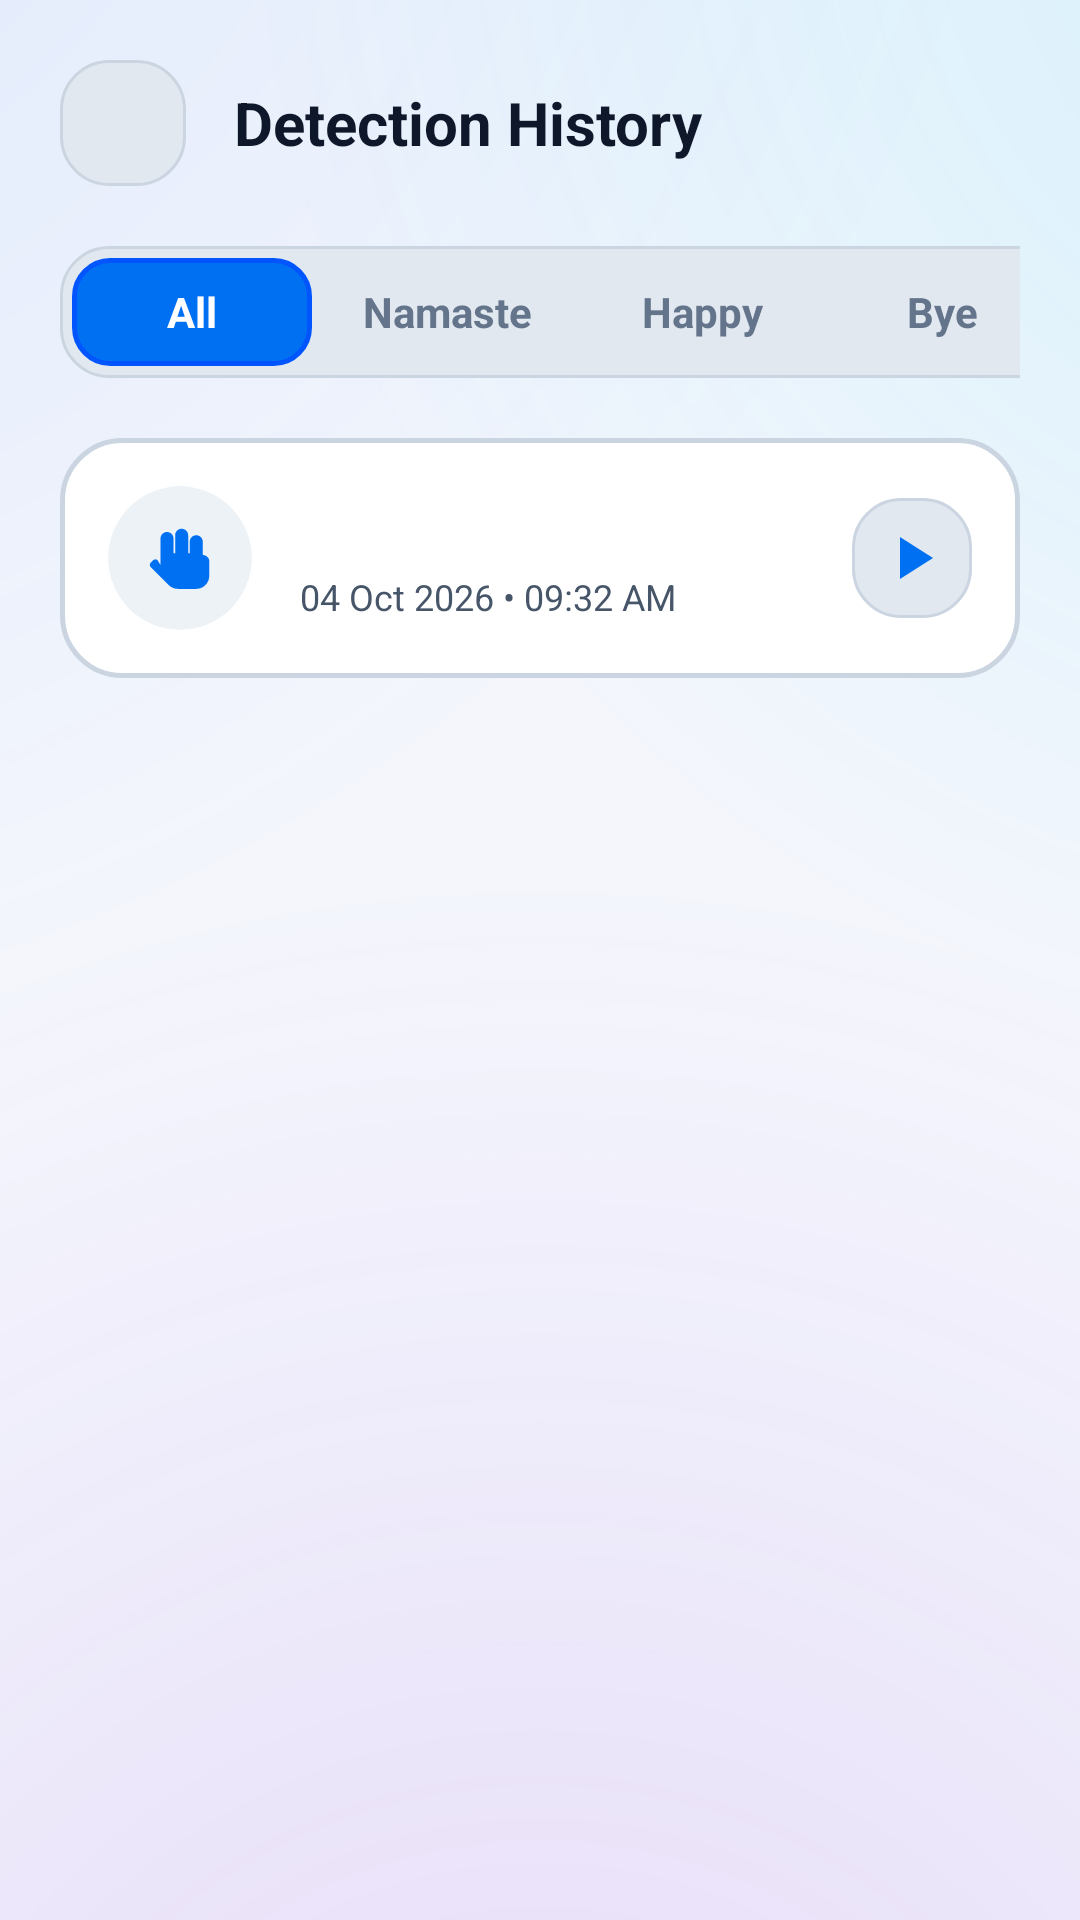

The Android layout XML behind this screen, and the referenced resources:
<!-- AndroidManifest.xml: application theme Theme.AIsignnova -->
<!-- res/layout/activity_history.xml -->
<?xml version="1.0" encoding="utf-8"?>
<ScrollView xmlns:android="http://schemas.android.com/apk/res/android"
    xmlns:app="http://schemas.android.com/apk/res-auto"
    xmlns:tools="http://schemas.android.com/tools"
    android:layout_width="match_parent"
    android:layout_height="match_parent"
    android:background="@drawable/bg_futuristic"
    android:fillViewport="true"
    tools:context=".HistoryActivity">

    <androidx.constraintlayout.widget.ConstraintLayout
        android:layout_width="match_parent"
        android:layout_height="wrap_content"
        android:paddingHorizontal="20dp"
        android:paddingTop="20dp"
        android:paddingBottom="24dp">

        
        <LinearLayout
            android:id="@+id/topBarHistory"
            android:layout_width="match_parent"
            android:layout_height="wrap_content"
            android:gravity="center_vertical"
            android:orientation="horizontal"
            app:layout_constraintTop_toTopOf="parent">

            <ImageButton
                android:id="@+id/btnBackHistory"
                android:layout_width="42dp"
                android:layout_height="42dp"
                android:background="@drawable/bg_tab_container"
                android:contentDescription="Back"
                android:padding="9dp"
                android:scaleType="fitCenter"
                android:src="@drawable/ic_back"
                app:tint="@color/text_white" />

            <TextView
                android:id="@+id/tvHistoryTitle"
                android:layout_width="wrap_content"
                android:layout_height="wrap_content"
                android:layout_marginStart="16dp"
                android:text="Detection History"
                android:textColor="@color/text_white"
                android:textSize="20sp"
                android:textStyle="bold" />
        </LinearLayout>

        
        <HorizontalScrollView
            android:id="@+id/tabsScrollView"
            android:layout_width="match_parent"
            android:layout_height="wrap_content"
            android:layout_marginTop="20dp"
            android:scrollbars="none"
            app:layout_constraintTop_toBottomOf="@id/topBarHistory">

            <LinearLayout
                android:layout_width="wrap_content"
                android:layout_height="44dp"
                android:background="@drawable/bg_tab_container"
                android:orientation="horizontal"
                android:padding="4dp">

                <TextView
                    android:id="@+id/tabHistoryAll"
                    android:layout_width="80dp"
                    android:layout_height="match_parent"
                    android:background="@drawable/bg_tab_selected"
                    android:gravity="center"
                    android:text="All"
                    android:textColor="@color/white"
                    android:textSize="14sp"
                    android:textStyle="bold" />

                <TextView
                    android:id="@+id/tabHistoryNamaste"
                    android:layout_width="90dp"
                    android:layout_height="match_parent"
                    android:background="@drawable/bg_tab_unselected"
                    android:gravity="center"
                    android:text="Namaste"
                    android:textColor="@color/tab_unselected_text"
                    android:textSize="14sp"
                    android:textStyle="bold" />

                <TextView
                    android:id="@+id/tabHistoryHappy"
                    android:layout_width="80dp"
                    android:layout_height="match_parent"
                    android:background="@drawable/bg_tab_unselected"
                    android:gravity="center"
                    android:text="Happy"
                    android:textColor="@color/tab_unselected_text"
                    android:textSize="14sp"
                    android:textStyle="bold" />

                <TextView
                    android:id="@+id/tabHistoryBye"
                    android:layout_width="80dp"
                    android:layout_height="match_parent"
                    android:background="@drawable/bg_tab_unselected"
                    android:gravity="center"
                    android:text="Bye"
                    android:textColor="@color/tab_unselected_text"
                    android:textSize="14sp"
                    android:textStyle="bold" />

            </LinearLayout>
        </HorizontalScrollView>

        
        <LinearLayout
            android:id="@+id/historyContainer"
            android:layout_width="match_parent"
            android:layout_height="wrap_content"
            android:layout_marginTop="20dp"
            android:orientation="vertical"
            app:layout_constraintTop_toBottomOf="@id/tabsScrollView">

            <include layout="@layout/item_history_card" />

        </LinearLayout>

    </androidx.constraintlayout.widget.ConstraintLayout>
</ScrollView>
<!-- res/layout/item_history_card.xml (included above) -->
<?xml version="1.0" encoding="utf-8"?>
<LinearLayout xmlns:android="http://schemas.android.com/apk/res/android"
    xmlns:app="http://schemas.android.com/apk/res-auto"
    android:layout_width="match_parent"
    android:layout_height="wrap_content"
    android:layout_marginBottom="12dp"
    android:background="@drawable/bg_card_futuristic"
    android:gravity="center_vertical"
    android:orientation="horizontal"
    android:padding="16dp">

    
    <androidx.cardview.widget.CardView
        android:layout_width="48dp"
        android:layout_height="48dp"
        app:cardBackgroundColor="@color/input_bg"
        app:cardCornerRadius="24dp"
        app:cardElevation="0dp">

        <RelativeLayout
            android:layout_width="match_parent"
            android:layout_height="match_parent">

            <ImageView
                android:id="@+id/imgHistoryGesture"
                android:layout_width="26dp"
                android:layout_height="26dp"
                android:layout_centerInParent="true"
                android:contentDescription="Gesture Icon"
                android:src="@drawable/ic_sign_language"
                app:tint="@color/accent_cyan" />
        </RelativeLayout>
    </androidx.cardview.widget.CardView>

    
    <LinearLayout
        android:layout_width="0dp"
        android:layout_height="wrap_content"
        android:layout_marginStart="16dp"
        android:layout_weight="1"
        android:orientation="vertical">

        <TextView
            android:id="@+id/tvHistoryName"
            android:layout_width="wrap_content"
            android:layout_height="wrap_content"
            android:text="Namaste"
            android:textColor="@color/white"
            android:textSize="16sp"
            android:textStyle="bold" />

        <TextView
            android:id="@+id/tvHistoryDateTime"
            android:layout_width="wrap_content"
            android:layout_height="wrap_content"
            android:layout_marginTop="4dp"
            android:text="04 Oct 2026 • 09:32 AM"
            android:textColor="@color/text_gray"
            android:textSize="12sp" />
    </LinearLayout>

    
    <ImageButton
        android:id="@+id/btnHistoryPlayAudio"
        android:layout_width="40dp"
        android:layout_height="40dp"
        android:background="@drawable/bg_tab_container"
        android:contentDescription="Play Audio"
        android:padding="8dp"
        android:scaleType="fitCenter"
        android:src="@drawable/ic_play"
        app:tint="@color/accent_cyan" />

</LinearLayout>
<!-- resources referenced by this layout -->
<resources>
  <color name="accent_cyan">#0070F3</color>
  <color name="input_bg">#EDF2F7</color>
  <color name="tab_unselected_text">#64748B</color>
  <color name="text_gray">#475569</color>
  <color name="text_white">#0F172A</color>
  <color name="white">#FFFFFFFF</color>
  <!-- drawable bg_card_futuristic (drawable) -->
  <?xml version="1.0" encoding="utf-8"?>
  <shape xmlns:android="http://schemas.android.com/apk/res/android"
      android:shape="rectangle">
      <solid android:color="@color/bg_card" />
      <stroke
          android:width="1.5dp"
          android:color="@color/bg_card_stroke" />
      <corners android:radius="20dp" />
  </shape>
  <!-- drawable bg_tab_container (drawable) -->
  <?xml version="1.0" encoding="utf-8"?>
  <shape xmlns:android="http://schemas.android.com/apk/res/android"
      android:shape="rectangle">
      <solid android:color="@color/tab_bg" />
      <stroke
          android:width="1dp"
          android:color="@color/input_stroke" />
      <corners android:radius="16dp" />
  </shape>
  <!-- drawable bg_tab_selected (drawable) -->
  <?xml version="1.0" encoding="utf-8"?>
  <shape xmlns:android="http://schemas.android.com/apk/res/android"
      android:shape="rectangle">
      <solid android:color="@color/tab_active_bg" />
      <stroke
          android:width="1.5dp"
          android:color="@color/tab_active_stroke" />
      <corners android:radius="12dp" />
  </shape>
  <!-- drawable ic_play (drawable) -->
  <vector xmlns:android="http://schemas.android.com/apk/res/android"
      android:width="24dp"
      android:height="24dp"
      android:viewportWidth="24"
      android:viewportHeight="24">
      <path
          android:fillColor="@color/accent_cyan"
          android:pathData="M8,5v14l11,-7z"/>
  </vector>
  <!-- drawable ic_sign_language (drawable) -->
  <vector xmlns:android="http://schemas.android.com/apk/res/android"
      android:width="24dp"
      android:height="24dp"
      android:viewportWidth="24"
      android:viewportHeight="24">
      <path
          android:fillColor="@color/accent_cyan"
          android:pathData="M20.5,11H19V7c0,-1.1 -0.9,-2 -2,-2s-2,0.9 -2,2v3.5h-0.5V5c0,-1.1 -0.9,-2 -2,-2s-2,0.9 -2,2v5.5H10V6c0,-1.1 -0.9,-2 -2,-2s-2,0.9 -2,2v8.15L5.12,12.7c-0.38,-0.38 -1.02,-0.38 -1.41,0l-0.71,0.71c-0.39,0.39 -0.39,1.02 0,1.41l5.5,5.5C9.27,21.09 10.29,21.5 11.37,21.5H17c2.21,0 4,-1.79 4,-4v-4.5c0,-1.1 -0.9,-2 -2.5,-2z"/>
  </vector>
  <style name="Theme.AIsignnova" parent="Base.Theme.AIsignnova" />
  <color name="bg_card">#FFFFFF</color>
  <color name="bg_card_stroke">#CBD5E1</color>
  <color name="bg_dark">#F4F6FC</color>
  <color name="tab_bg">#E2E8F0</color>
  <color name="input_stroke">#CBD5E1</color>
  <color name="tab_active_bg">#0070F3</color>
  <color name="tab_active_stroke">#0055FF</color>
  <style name="Base.Theme.AIsignnova" parent="Theme.Material3.DayNight.NoActionBar">
          
          <item name="colorPrimary">@color/accent_cyan</item>
          <item name="colorSecondary">@color/accent_blue</item>
          <item name="android:statusBarColor">@color/bg_dark</item>
          <item name="android:navigationBarColor">@color/bg_dark</item>
          <item name="android:windowBackground">@color/bg_dark</item>
      </style>
  <color name="accent_blue">#0055FF</color>
</resources>
